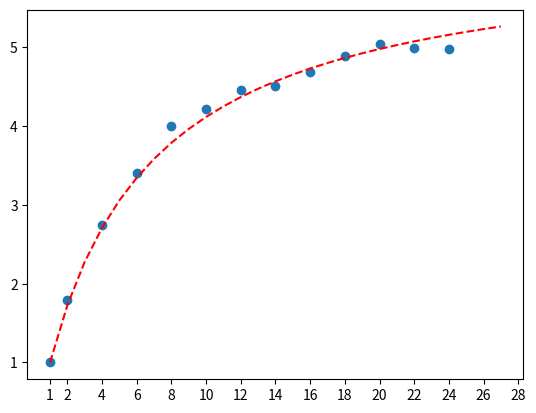

Recreate this plot in Python. (Note: this script raises an exception after producing the figure.)
import numpy as np
from matplotlib import pyplot
from scipy.optimize import curve_fit


x = np.array([[1, 2, 4, 6, 8, 10, 12, 14, 16, 18, 20, 22, 24]])
y = np.array([[1868.15, 1039.689, 679.609, 548.631, 467.033, 442.838,
               418.656, 414.006, 398.188, 381.936, 370.069, 374.413, 375.387]])
y = 1868.15/y

def objective(s, p):
    return 1/(p+((1-p)/s))


args, _ = curve_fit(objective, list(x.flatten()), list(y.flatten()))
p = args

pyplot.scatter(x,y, label="Speedup")
new_x = np.arange(1,28)
new_y = objective(new_x, p)
pyplot.xticks([1]+list(range(2,30,2)))
pyplot.plot(new_x, new_y, '--', color='red', label=f"Fitted Amdahl's curve\nf={p}")
pyplot.grid(b=True, which='major', color='#666666')
pyplot.minorticks_on()
pyplot.grid(b=True, which='minor', color='#999999', alpha=0.2)
pyplot.legend(loc="upper left")
pyplot.xlabel('Number of Cores')
pyplot.ylabel('Speedup')
pyplot.show()


